The GitHub repository VanDung104/Nam4Ki2 contains a labelled image folder "Data" with 2 categories: chickens, pigs. Examples follow, each with its label.

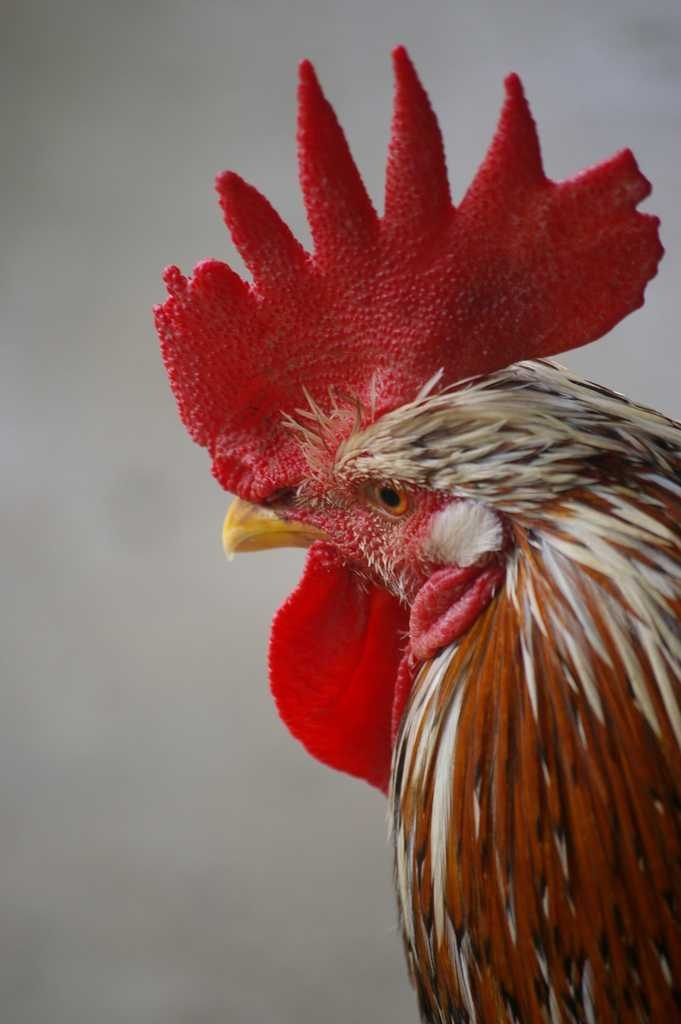
Label: chickens

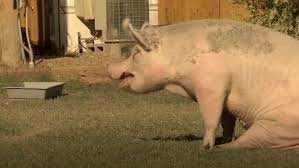
Label: pigs

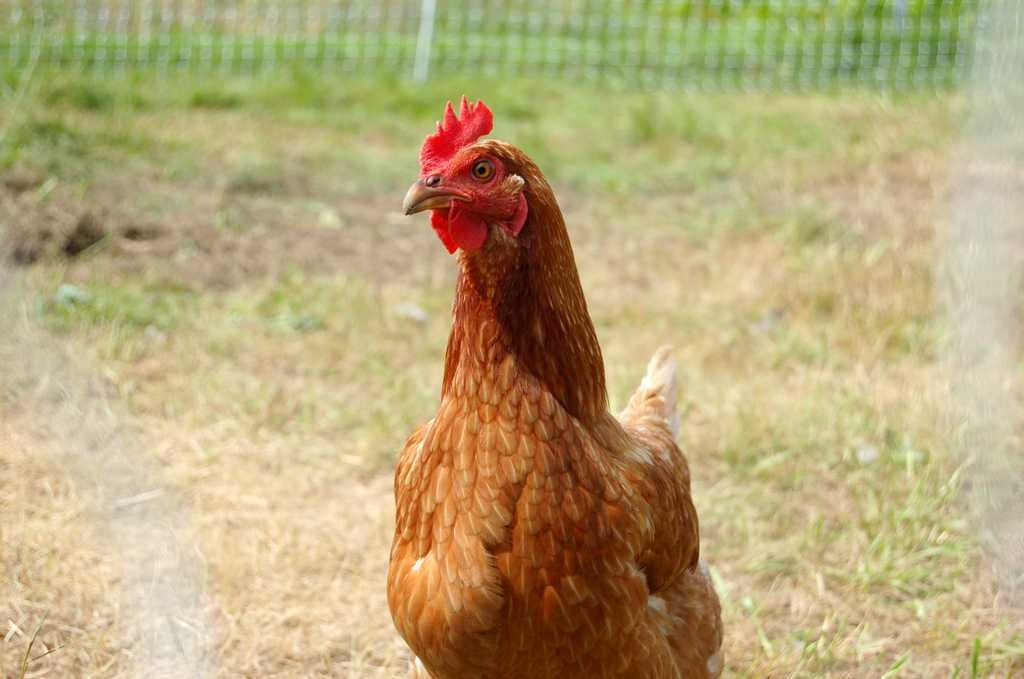
Label: chickens

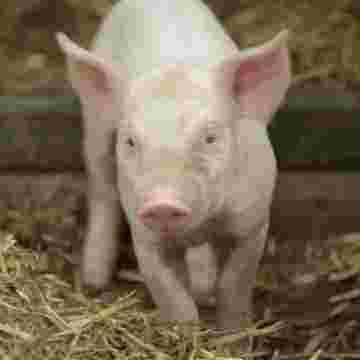
Label: pigs

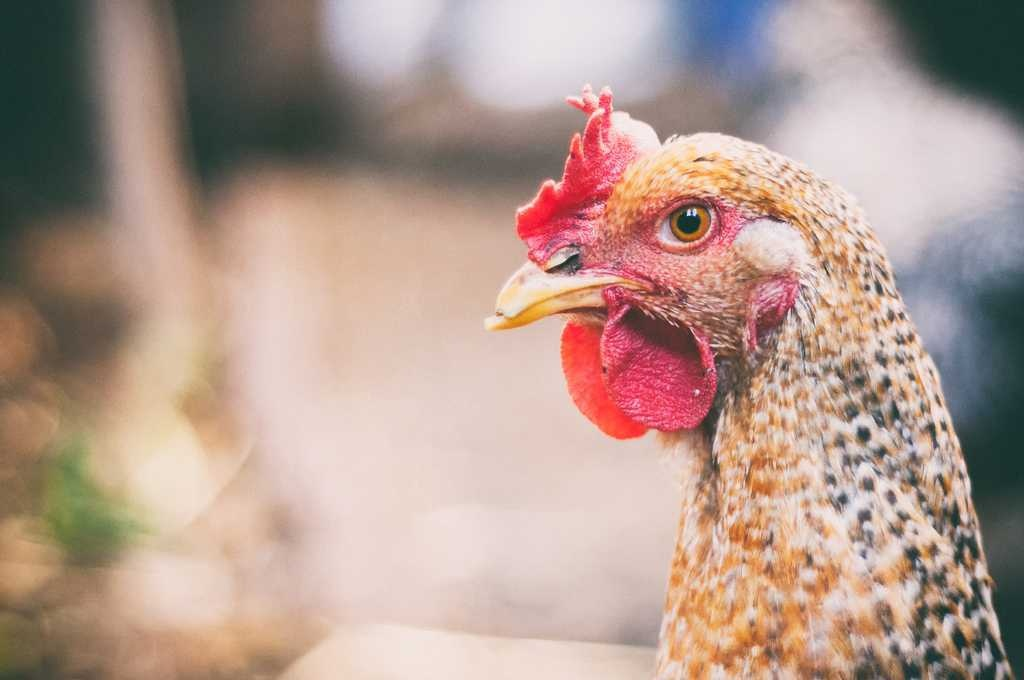
Label: chickens

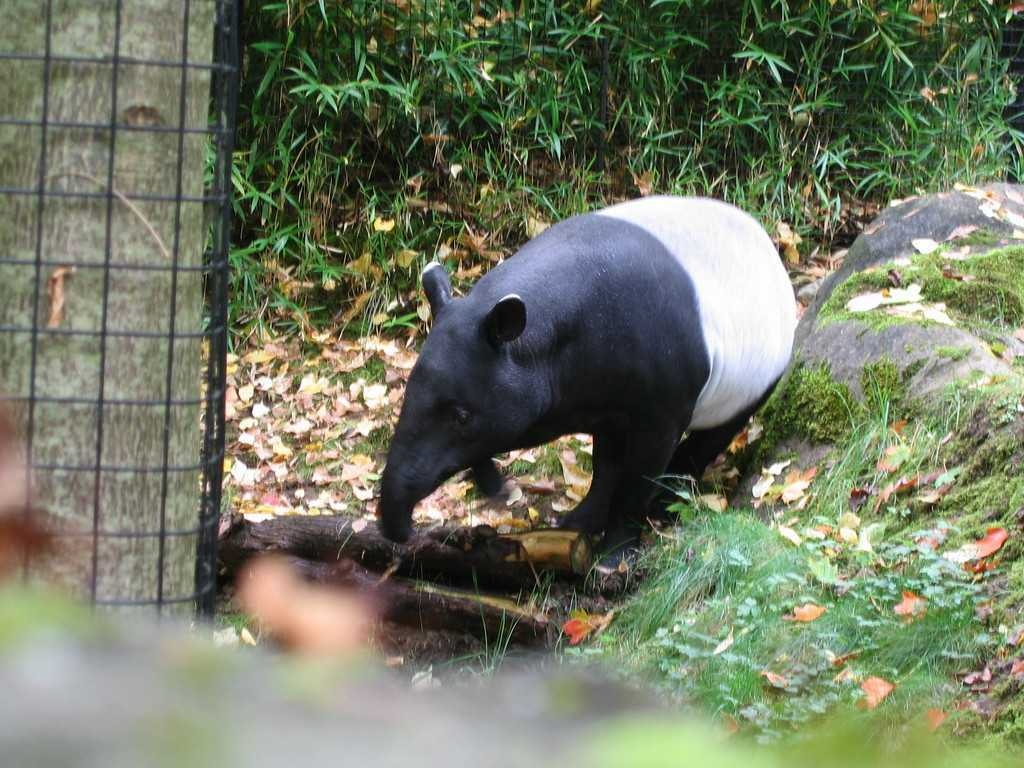
Label: pigs
